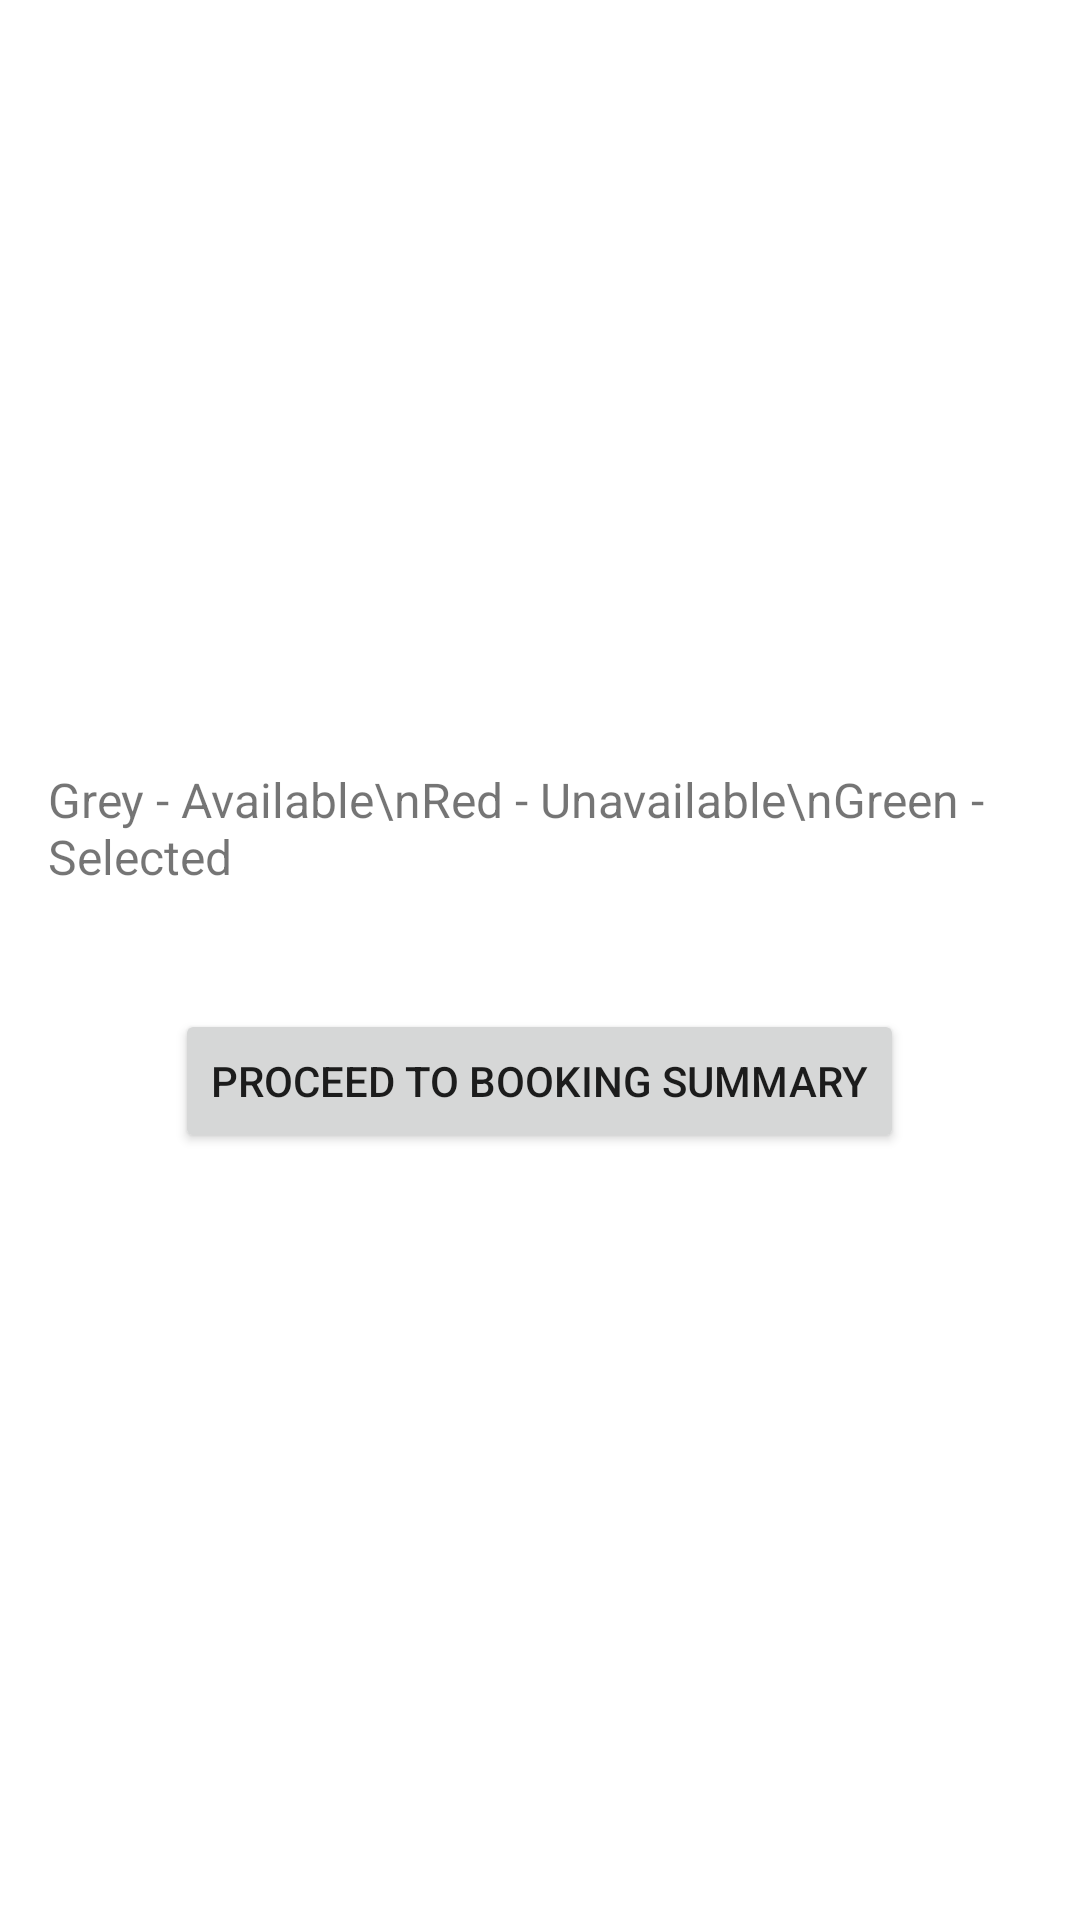

Here is an Android app screen rendered from its layout file. Give the layout XML and the strings, colors and styles it references.
<!-- AndroidManifest.xml: application theme Theme.AmirthamResort -->
<!-- res/layout/activity_room_selection.xml -->
<?xml version="1.0" encoding="utf-8"?>
<LinearLayout xmlns:android="http://schemas.android.com/apk/res/android"
    android:id="@+id/roomSelectionLayout"
    android:layout_width="match_parent"
    android:layout_height="match_parent"
    android:orientation="vertical"
    android:gravity="center"
    android:padding="16dp">

    <TextView
        android:id="@+id/colorCodes"
        android:layout_width="wrap_content"
        android:layout_height="wrap_content"
        android:text="Grey - Available\nRed - Unavailable\nGreen - Selected"
        android:textSize="16sp"
        android:layout_marginBottom="16dp"/>

    <GridLayout
        android:id="@+id/roomGridLayout"
        android:layout_width="wrap_content"
        android:layout_height="wrap_content"
        android:alignmentMode="alignMargins"
        android:columnCount="5"
        android:rowCount="4"
        android:layout_gravity="center"/>

    <Button
        android:id="@+id/proceedButton"
        android:layout_width="wrap_content"
        android:layout_height="wrap_content"
        android:text="Proceed to Booking Summary"
        android:layout_marginTop="24dp"/>

</LinearLayout>
<!-- resources referenced by this layout -->
<resources>
  <style name="Theme.AmirthamResort" parent="Theme.MaterialComponents.DayNight.DarkActionBar">
          <item name="colorPrimary">@color/turquoise</item>
          <item name="colorPrimaryVariant">@color/deep_sea_blue</item>
          <item name="colorOnPrimary">@color/black</item>
          <item name="colorSecondary">@color/coral</item>
          <item name="colorSecondaryVariant">@color/gold</item>
          <item name="colorOnSecondary">@color/white</item>
          <item name="android:statusBarColor">@color/deep_sea_blue</item>
      </style>
  <color name="turquoise">#40E0D0</color>
  <color name="deep_sea_blue">#006994</color>
  <color name="black">#000000</color>
  <color name="coral">#FF7F50</color>
  <color name="gold">#FFD700</color>
  <color name="white">#FFFFFF</color>
</resources>
